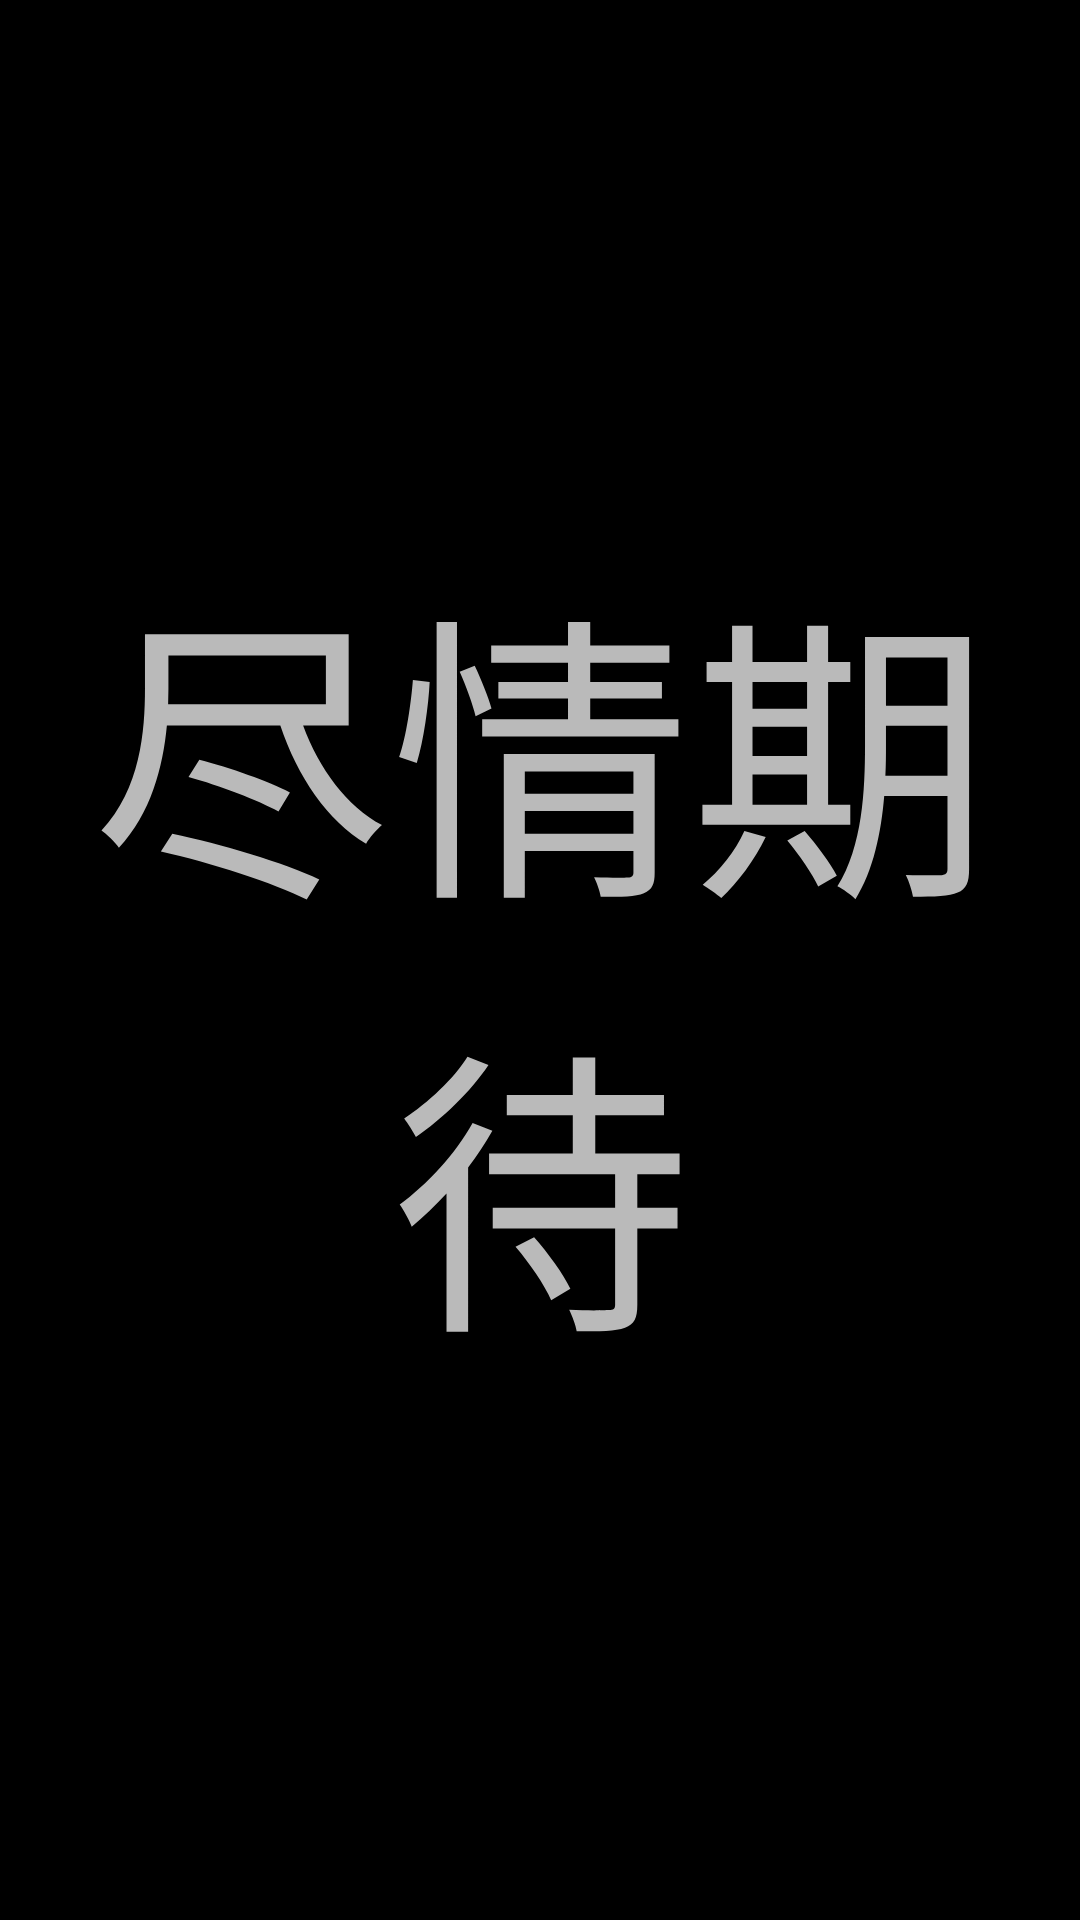

This screen was rendered from an Android layout file. Write that file and the resources it references.
<!-- AndroidManifest.xml: application theme AppTheme -->
<!-- res/layout/fragment_bilibili_info.xml -->
<?xml version="1.0" encoding="utf-8"?>
<LinearLayout xmlns:android="http://schemas.android.com/apk/res/android"
    android:layout_width="match_parent"
    android:layout_height="match_parent"
    android:background="#000000">

    <TextView
        android:layout_width="match_parent"
        android:layout_height="match_parent"
        android:layout_gravity="center"
        android:gravity="center"
        android:text="尽情期待"
        android:textColor="@color/clock_text"
        android:textSize="100dp" />

</LinearLayout>
<!-- resources referenced by this layout -->
<resources>
  <color name="clock_text">#bababa</color>
  <style name="AppTheme" parent="Theme.AppCompat.Light.NoActionBar">
          
          <item name="colorPrimary">@color/colorPrimary</item>
          <item name="colorPrimaryDark">@color/colorPrimaryDark</item>
          <item name="colorAccent">@color/colorAccent</item>
          <item name="android:windowBackground">@drawable/loading_bg</item>
      </style>
  <color name="colorPrimary">#000000</color>
  <color name="colorPrimaryDark">#000000</color>
  <color name="colorAccent">#121212</color>
</resources>
